Photos from the image-classification dataset "DataSplit" in the GitHub repository Zileyy/UAV-Spectrogram-Image-CNN-Detection. Its 3 classes are: corner reflector, Mavic 2 Pro, Phantom 4 Pro.

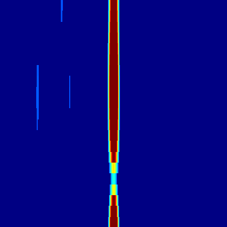
Label: Mavic 2 Pro

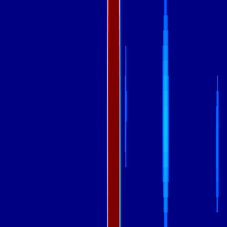
Label: Phantom 4 Pro

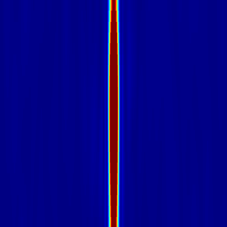
Label: corner reflector

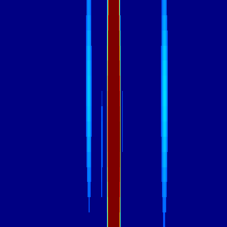
Label: Phantom 4 Pro

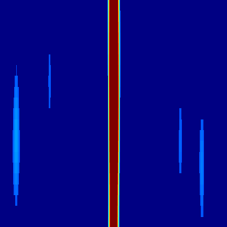
Label: Mavic 2 Pro

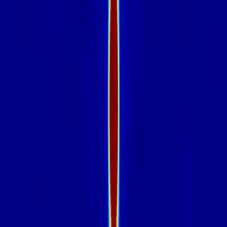
Label: corner reflector
